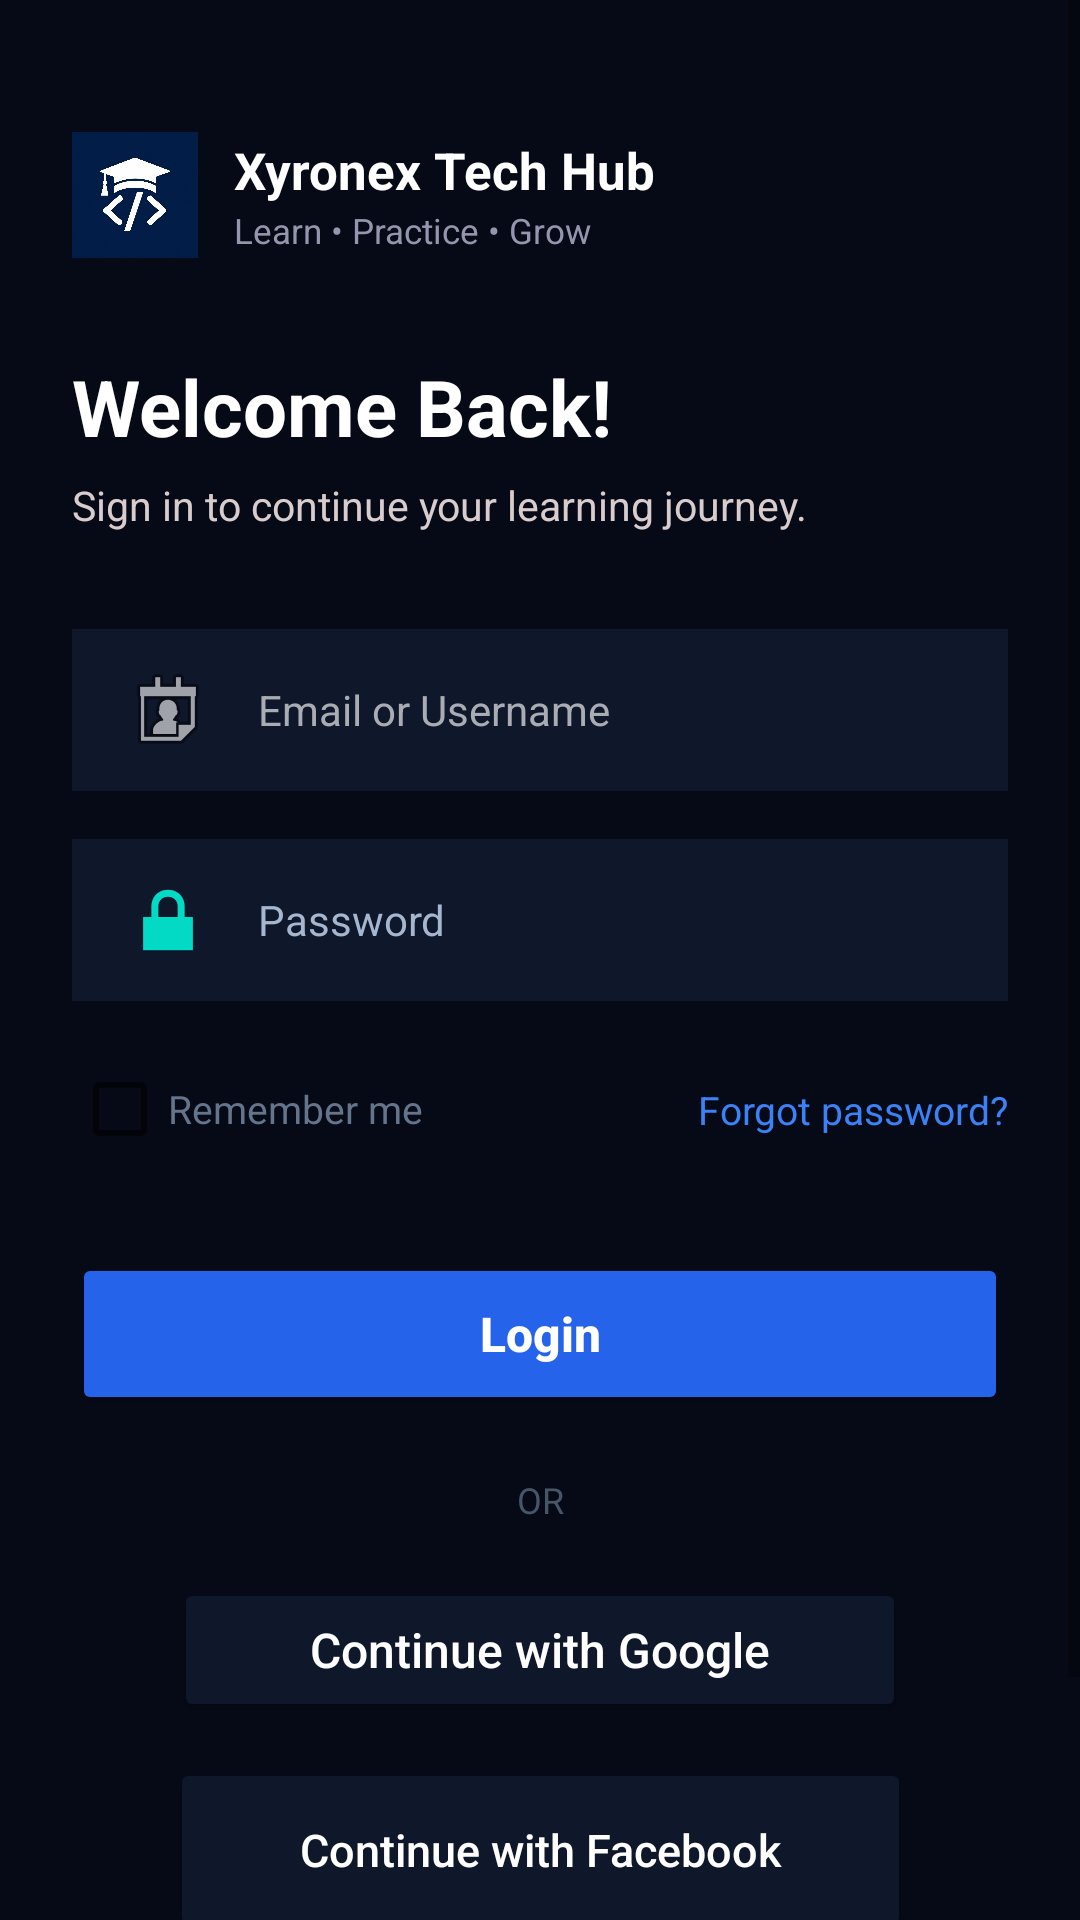

Layout XML and referenced resources for this Android screen:
<!-- AndroidManifest.xml: application theme Theme.XyronexTechHub -->
<!-- res/layout/login_screen.xml -->
<?xml version="1.0" encoding="utf-8"?>
<ScrollView xmlns:android="http://schemas.android.com/apk/res/android"
    xmlns:app="http://schemas.android.com/apk/res-auto"
    xmlns:tools="http://schemas.android.com/tools"
    android:layout_width="match_parent"
    android:layout_height="match_parent"
    android:background="#060A17"
    android:fillViewport="true"
    tools:context=".LoginActivity">

    <androidx.constraintlayout.widget.ConstraintLayout
        android:layout_width="match_parent"
        android:layout_height="wrap_content"
        android:padding="24dp">

        
        <ImageView
            android:id="@+id/ivLogo"
            android:layout_width="42dp"
            android:layout_height="42dp"
            android:layout_marginTop="20dp"
            android:src="@drawable/app"
            app:layout_constraintStart_toStartOf="parent"
            app:layout_constraintTop_toTopOf="parent"
            app:tint="@null" />

        <TextView
            android:id="@+id/tvBrand"
            android:layout_width="wrap_content"
            android:layout_height="wrap_content"
            android:layout_marginStart="12dp"
            android:text="Xyronex Tech Hub"
            android:textColor="#FFFFFF"
            android:textSize="17sp"
            android:textStyle="bold"
            app:layout_constraintBottom_toTopOf="@id/tvSubBrand"
            app:layout_constraintStart_toEndOf="@id/ivLogo"
            app:layout_constraintTop_toTopOf="@id/ivLogo" />

        <TextView
            android:id="@+id/tvSubBrand"
            android:layout_width="wrap_content"
            android:layout_height="wrap_content"
            android:layout_marginStart="12dp"
            android:text="Learn • Practice • Grow"
            android:textColor="#9596AD"
            android:textSize="11.5sp"
            app:layout_constraintBottom_toBottomOf="@id/ivLogo"
            app:layout_constraintStart_toEndOf="@id/ivLogo"
            app:layout_constraintTop_toBottomOf="@id/tvBrand" />

        
        <TextView
            android:id="@+id/tvWelcome"
            android:layout_width="wrap_content"
            android:layout_height="wrap_content"
            android:layout_marginTop="32dp"
            android:text="Welcome Back!"
            android:textColor="#FFFFFF"
            android:textSize="26sp"
            android:textStyle="bold"
            app:layout_constraintStart_toStartOf="parent"
            app:layout_constraintTop_toBottomOf="@id/ivLogo" />

        <TextView
            android:id="@+id/tvSubtitle"
            android:layout_width="wrap_content"
            android:layout_height="wrap_content"
            android:layout_marginTop="6dp"
            android:text="Sign in to continue your learning journey."
            android:textColor="#D9CCCC"
            android:textSize="13.5sp"
            app:layout_constraintStart_toStartOf="parent"
            app:layout_constraintTop_toBottomOf="@id/tvWelcome" />

        
        <EditText
            android:id="@+id/etEmail"
            android:layout_width="0dp"
            android:layout_height="54dp"
            android:layout_marginTop="32dp"
            android:background="#0F172A"
            android:drawableStart="@android:drawable/ic_menu_my_calendar"
            android:drawablePadding="14dp"
            android:hint="Email or Username"
            android:inputType="textEmailAddress"
            android:paddingHorizontal="16dp"
            android:textColor="#FFFFFF"
            android:textColorHint="#AAACB3"
            android:textSize="14sp"
            app:layout_constraintEnd_toEndOf="parent"
            app:layout_constraintStart_toStartOf="parent"
            app:layout_constraintTop_toBottomOf="@id/tvSubtitle" />

        
        <EditText
            android:id="@+id/etPassword"
            android:layout_width="0dp"
            android:layout_height="54dp"
            android:layout_marginTop="16dp"
            android:background="#0F172A"
            android:drawableStart="@android:drawable/ic_lock_lock"
            android:drawableEnd="@drawable/outline_visibility_24"
            android:drawablePadding="14dp"
            android:hint="Password"
            android:inputType="textPassword"
            android:paddingHorizontal="16dp"
            android:textColor="#FFFFFF"
            android:textColorHint="#A5B6CE"
            android:textSize="14sp"
            app:layout_constraintEnd_toEndOf="parent"
            app:layout_constraintStart_toStartOf="parent"
            app:layout_constraintTop_toBottomOf="@id/etEmail"
            app:passwordToggleEnabled="true" />

        
        <CheckBox
            android:id="@+id/cbRemember"
            android:layout_width="wrap_content"
            android:layout_height="wrap_content"
            android:layout_marginTop="12dp"
            android:text="Remember me"
            android:textColor="#64748B"
            android:textSize="13sp"
            app:layout_constraintStart_toStartOf="parent"
            app:layout_constraintTop_toBottomOf="@id/etPassword" />

        <TextView
            android:id="@+id/tvForgotPassword"
            android:layout_width="wrap_content"
            android:layout_height="wrap_content"
            android:text="Forgot password?"
            android:textColor="#3B82F6"
            android:textSize="13sp"
            app:layout_constraintBottom_toBottomOf="@id/cbRemember"
            app:layout_constraintEnd_toEndOf="parent"
            app:layout_constraintTop_toTopOf="@id/cbRemember" />

        
        <Button
            android:id="@+id/btnLogin"
            android:layout_width="0dp"
            android:layout_height="54dp"
            android:layout_marginTop="24dp"
            android:backgroundTint="#2563EB"
            android:text="Login"
            android:textAllCaps="false"
            android:textColor="#FFFFFF"
            android:textSize="16sp"
            android:textStyle="bold"
            app:layout_constraintEnd_toEndOf="parent"
            app:layout_constraintStart_toStartOf="parent"
            app:layout_constraintTop_toBottomOf="@id/cbRemember" />

        
        <TextView
            android:id="@+id/tvOr"
            android:layout_width="wrap_content"
            android:layout_height="wrap_content"
            android:layout_marginTop="20dp"
            android:text="OR"
            android:textColor="#475569"
            android:textSize="12sp"
            app:layout_constraintEnd_toEndOf="parent"
            app:layout_constraintStart_toStartOf="parent"
            app:layout_constraintTop_toBottomOf="@id/btnLogin" />

        
        <Button
            android:id="@+id/btnGoogle"
            android:layout_width="244dp"
            android:layout_height="48dp"
            android:layout_marginTop="18dp"
            android:backgroundTint="#0F172A"
            android:drawableStart="@drawable/googleg_standard_color_18"
            android:drawablePadding="14dp"
            android:text="Continue with Google"
            android:textAllCaps="false"
            android:textColor="#FFFFFF"
            android:textSize="16sp"
            app:icon="@drawable/googleg_standard_color_18"
            app:iconTint="@null"
            app:layout_constraintEnd_toEndOf="parent"
            app:layout_constraintStart_toStartOf="parent"
            app:layout_constraintTop_toBottomOf="@id/tvOr" />

        
        <Button
            android:id="@+id/btnfacebook"
            android:layout_width="247dp"
            android:layout_height="61dp"
            android:layout_marginTop="12dp"
            android:backgroundTint="#0F172A"
            android:drawablePadding="14dp"
            android:text="Continue with Facebook"
            android:textAllCaps="false"
            android:textColor="#FFFFFF"
            android:textSize="15sp"
            app:icon="@drawable/screenshot_2026_10_16_095856"
            app:iconSize="18dp"
            app:iconTint="@null"
            app:layout_constraintEnd_toEndOf="parent"
            app:layout_constraintStart_toStartOf="parent"
            app:layout_constraintTop_toBottomOf="@id/btnGoogle" />

        
        <LinearLayout
            android:layout_width="wrap_content"
            android:layout_height="wrap_content"
            android:layout_marginTop="24dp"
            android:layout_marginBottom="20dp"
            android:orientation="horizontal"
            app:layout_constraintBottom_toBottomOf="parent"
            app:layout_constraintEnd_toEndOf="parent"
            app:layout_constraintStart_toStartOf="parent"
            app:layout_constraintTop_toBottomOf="@id/btnfacebook">

            <TextView
                android:layout_width="wrap_content"
                android:layout_height="wrap_content"
                android:text="Don't have an account? "
                android:textColor="#64748B"
                android:textSize="13sp" />

            <TextView
                android:id="@+id/tvSignUp"
                android:layout_width="wrap_content"
                android:layout_height="wrap_content"
                android:text="Sign Up"
                android:textColor="#3B82F6"
                android:textSize="13sp"
                android:textStyle="bold" />
        </LinearLayout>

    </androidx.constraintlayout.widget.ConstraintLayout>
</ScrollView>
<!-- resources referenced by this layout -->
<resources>
  <!-- drawable app: jpeg bitmap (drawable, 90282 bytes) -->
  <!-- drawable screenshot_2026_10_16_095856: png bitmap (drawable, 25631 bytes) -->
  <style name="Theme.XyronexTechHub" parent="Theme.MaterialComponents.DayNight.DarkActionBar">
          
          <item name="colorPrimary">@color/purple_500</item>
          <item name="colorPrimaryVariant">@color/purple_700</item>
          <item name="colorOnPrimary">@color/white</item>
          
          <item name="colorSecondary">@color/teal_200</item>
          <item name="colorSecondaryVariant">@color/teal_700</item>
          <item name="colorOnSecondary">@color/black</item>
          
          <item name="android:statusBarColor">?attr/colorPrimaryVariant</item>
          
      </style>
  <!-- not gathered from this repository: default colours our renderer supplied (Android Studio template values) -->
  <color name="purple_500">#FF6200EE</color>
  <color name="purple_700">#FF3700B3</color>
  <color name="teal_200">#FF03DAC5</color>
  <color name="teal_700">#FF018786</color>
  <color name="black">#FF000000</color>
  <color name="white">#FFFFFFFF</color>
</resources>
